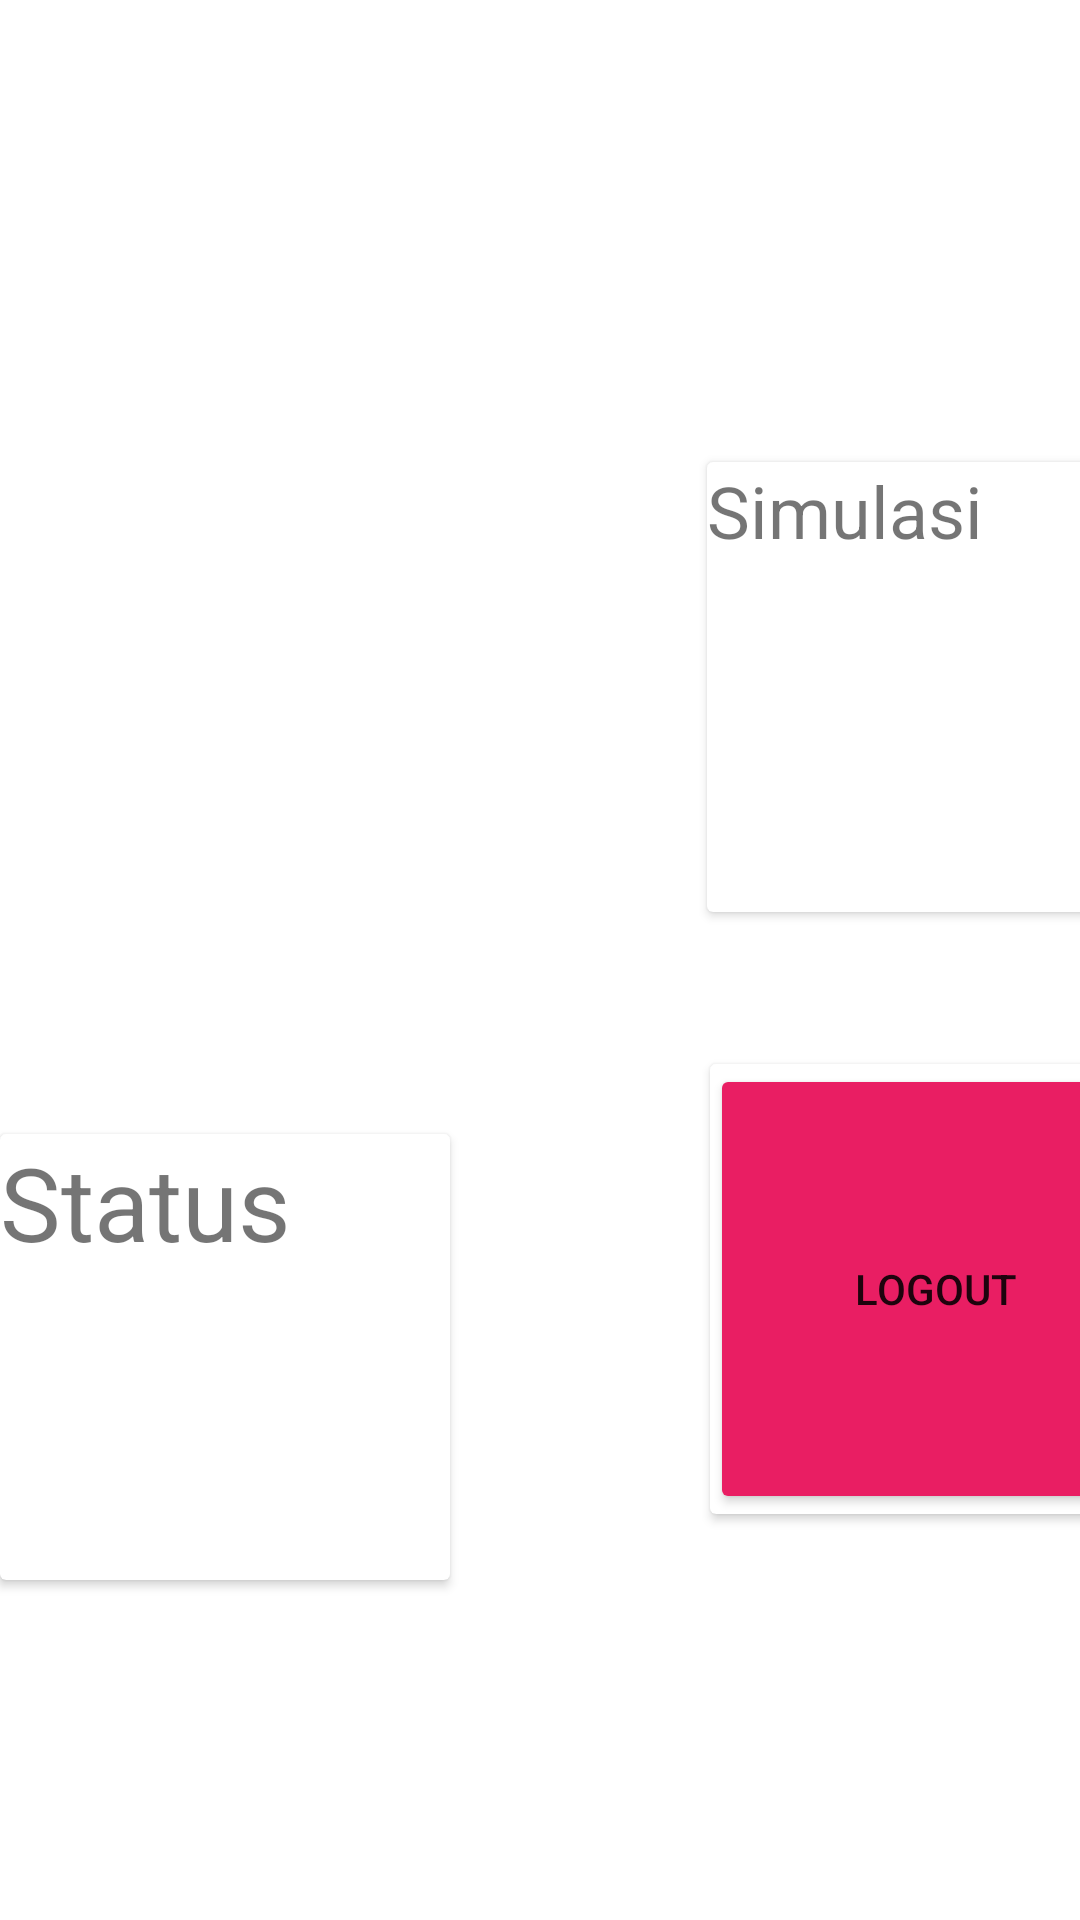

Layout XML and referenced resources for this Android screen:
<!-- AndroidManifest.xml: application theme Theme.StudiKasus_rizu -->
<!-- res/layout/activity_menu_utama.xml -->
<?xml version="1.0" encoding="utf-8"?>
<androidx.constraintlayout.widget.ConstraintLayout xmlns:android="http://schemas.android.com/apk/res/android"
    xmlns:app="http://schemas.android.com/apk/res-auto"
    xmlns:tools="http://schemas.android.com/tools"
    android:layout_width="match_parent"
    android:layout_height="match_parent"
    tools:context=".MenuUtama">

    <RelativeLayout
        android:layout_width="match_parent"
        android:layout_height="match_parent">

        <androidx.cardview.widget.CardView
            android:id="@+id/card_status"
            android:layout_width="150dp"
            android:layout_height="150dp"
            android:layout_below="@id/card_simulasi"
            android:layout_alignBottom="@id/card_simulasi"
            android:layout_marginTop="74dp"
            android:layout_marginEnd="-200dp"
            android:layout_marginBottom="-223dp">

            <TextView
                android:id="@+id/textView5"
                android:layout_width="wrap_content"
                android:layout_height="wrap_content"
                android:text="Status"
                android:textSize="34sp" />
        </androidx.cardview.widget.CardView>

        <androidx.cardview.widget.CardView
            android:id="@+id/card_simulasi"
            android:layout_width="150dp"
            android:layout_height="150dp"
            android:layout_alignTop="@id/card_profile"
            android:layout_marginTop="154dp"
            android:layout_marginEnd="-386dp"
            android:layout_toStartOf="@id/card_status"
            android:foregroundGravity="top|center" >

            <TextView
                android:id="@+id/textView4"
                android:layout_width="94dp"
                android:layout_height="99dp"
                android:text="Simulasi"
                android:textSize="24sp" />
        </androidx.cardview.widget.CardView>

        <androidx.cardview.widget.CardView
            android:id="@+id/card_logout"
            android:layout_width="150dp"
            android:layout_height="150dp"
            android:layout_alignBottom="@id/card_profile"
            android:layout_marginTop="-153dp"
            android:layout_marginRight="-387dp"
            android:layout_marginBottom="-355dp"
            android:layout_toLeftOf="@id/card_status">

            <Button
                android:id="@+id/button"
                android:layout_width="match_parent"
                android:layout_height="match_parent"
                android:backgroundTint="#E91E63"
                android:text="Logout" />
        </androidx.cardview.widget.CardView>

        <androidx.cardview.widget.CardView
            android:id="@+id/card_profile"
            android:layout_width="150dp"
            android:layout_height="150dp"
            android:layout_marginStart="9dp"
            android:layout_marginLeft="-351dp"
            android:layout_marginRight="-286dp"
            android:layout_toRightOf="@id/card_simulasi">

            <ImageView
                android:id="@+id/imageView"
                android:layout_width="wrap_content"
                android:layout_height="wrap_content"
                tools:srcCompat="@tools:sample/avatars" />
        </androidx.cardview.widget.CardView>

    </RelativeLayout>
</androidx.constraintlayout.widget.ConstraintLayout>
<!-- resources referenced by this layout -->
<resources>
  <style name="Theme.StudiKasus_rizu" parent="Theme.MaterialComponents.DayNight.DarkActionBar">
          
          <item name="colorPrimary">@color/purple_500</item>
          <item name="colorPrimaryVariant">@color/purple_700</item>
          <item name="colorOnPrimary">@color/white</item>
          
          <item name="colorSecondary">@color/teal_200</item>
          <item name="colorSecondaryVariant">@color/teal_700</item>
          <item name="colorOnSecondary">@color/black</item>
          
          <item name="android:statusBarColor">?attr/colorPrimaryVariant</item>
          
      </style>
  <!-- not gathered from this repository: default colours our renderer supplied (Android Studio template values) -->
  <color name="purple_500">#FF6200EE</color>
  <color name="purple_700">#FF3700B3</color>
  <color name="teal_200">#FF03DAC5</color>
  <color name="teal_700">#FF018786</color>
  <color name="black">#FF000000</color>
  <color name="white">#FFFFFFFF</color>
</resources>
